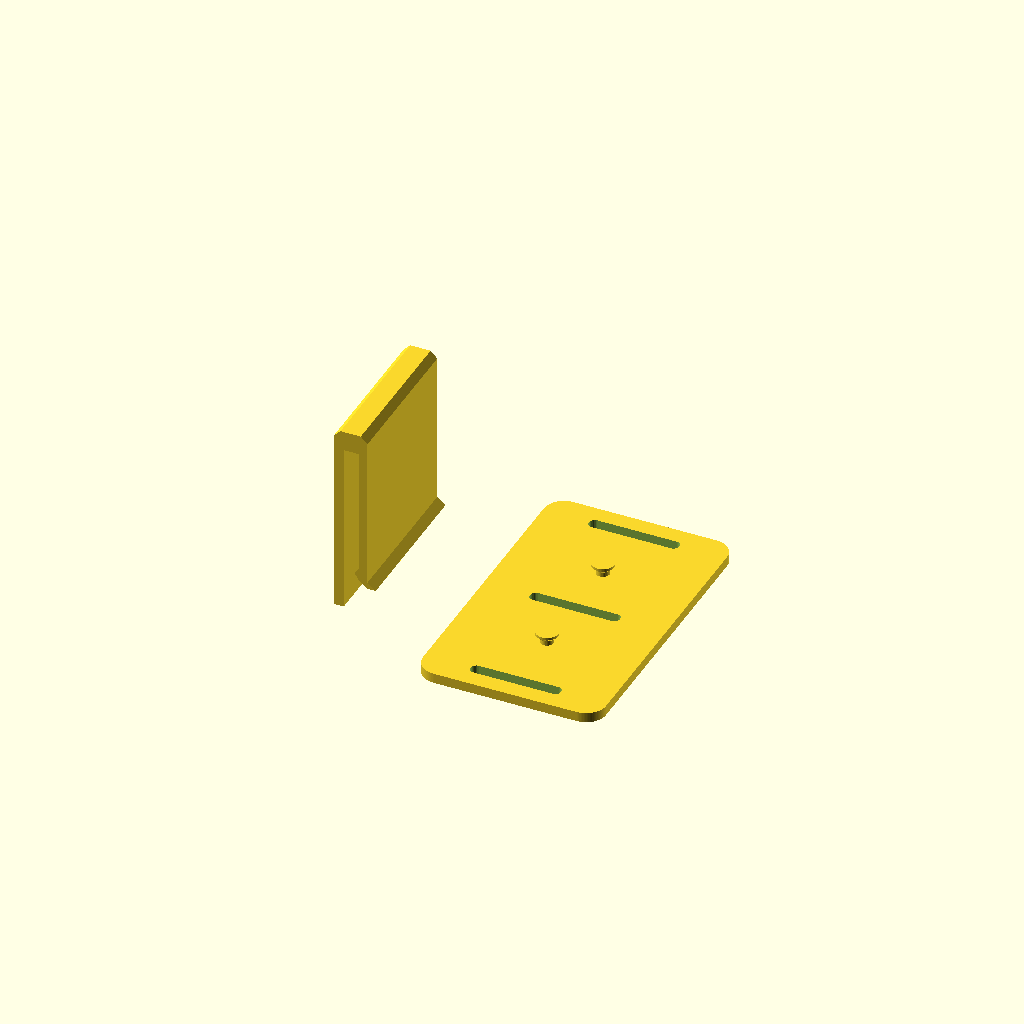
Cell 1: the model at its default parameters.
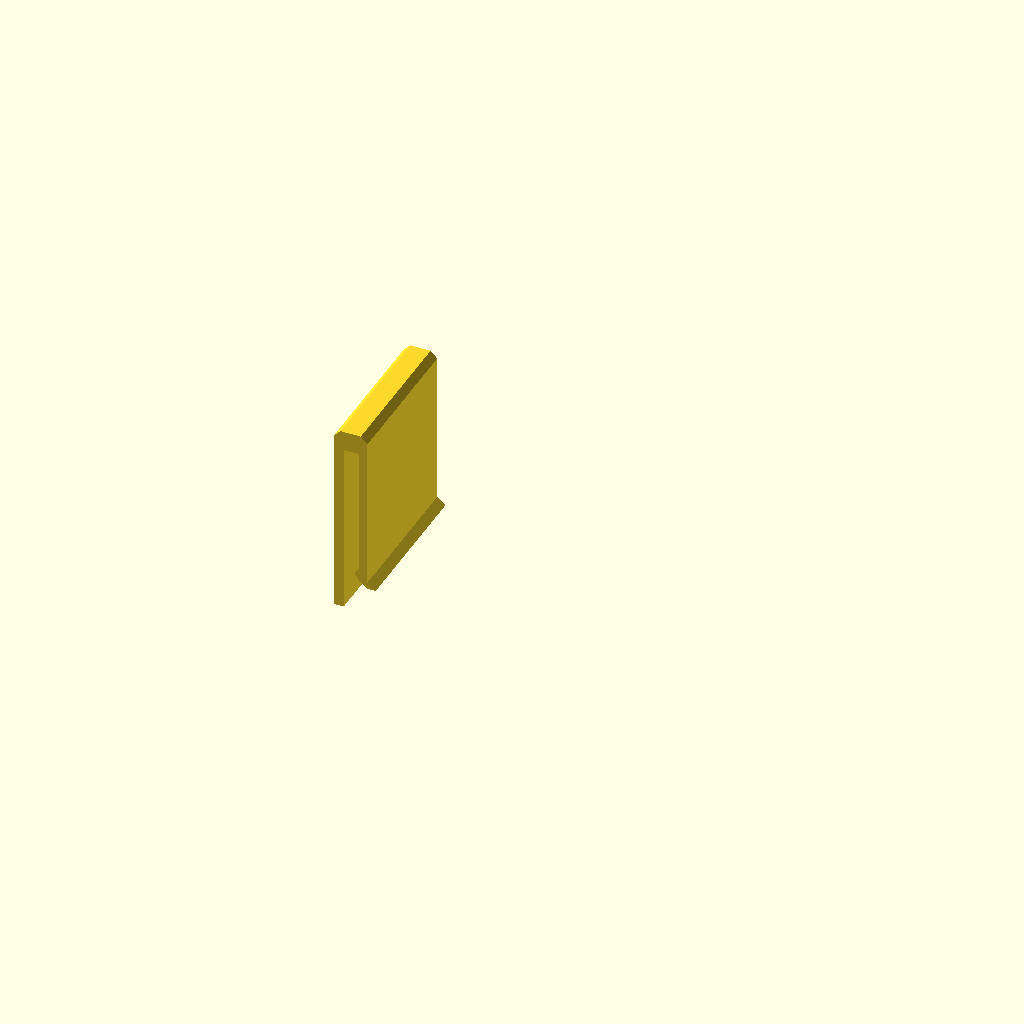
Cell 2 — part set to "clip", the other parameters unchanged.
All cells are drawn from one camera (rotation 55°, 0°, 25°, orthographic, colour scheme Cornfield), so only the parameter changes between them.
The OpenSCAD source (docs/hardware/enclosure/canary_wear_clip.scad):
// ============================================================================
//  Canary — BODY-WORN CARRY CLIPS  ⚠️ IN DEVELOPMENT (v0.1-dev)
//  Wearable carry for any keyhole-pocket Canary — designed around the FIELD
//  CASE (its floor keyholes are 36 mm apart) but stud_gap is parametric:
//
//    clip  — belt clip: extruded side profile (plate + leaf spring joined by
//            a rounded bridge, 4.5 mm belt gap, flared entry + grip nub).
//            Prints on its side so the leaf's flex stays in-plane — the
//            strong direction. Studs therefore print sideways (fine at 04).
//    molle — PALS/MOLLE adapter: flat plate, weaves through vest webbing
//            (three 27 mm slots), studs print upright.
//
//  Wearing a witness device has social and legal weight — pair with the
//  signage plate where required and check local recording law.
//
//  ⚠️ DEV STATUS: render/mesh-verified only — NOT print- or wear-validated.
// ============================================================================

use <canary_core_lib.scad>   // shared 2D primitives — rrect2d has one home now
use <canary_mount_lib.scad>  // the stud/keyhole standard this file carries around
use <canary_snap_lib.scad>   // beam-strain arithmetic for the belt leaf spring

/* [What to render] */
part = "all";        // ["clip","molle","all"]

/* [Stud/keyhole interface] — T-studs matching the target case's keyholes (36 = field case) */
stud_gap  = 36.0;
// ecosystem-standard T-stud (canary_mount_lib): stem 1.4 + cone 1.2 + head
// 0.8 = 3.4 total — mount_stud_d/head/cap/stem() are the knob defaults
stud_d    = 4.0;     // stem diameter — mount_stud_d()
stud_head = 6.6;     // head disc diameter — mount_stud_head()
stud_head_t = 0.8;   // head disc thickness — mount_stud_cap()
stud_stem_h = 1.4;   // stem height — mount_stud_stem()

/* [Belt clip] */
leaf_w    = 45.0;    // belt-clip width (extrusion length) — the plate and the leaf are one profile
plate_l   = 58.0;    // plate height along the belt direction
plate_t   = 3.0;
leaf_l    = 48.0;
leaf_t    = 2.6;
belt_gap  = 4.5;     // leaf-to-plate clearance (belt/waistband thickness)
nub_h     = 1.2;     // grip nub at the leaf tip

/* [MOLLE plate] */
mp_w = 55.0;  mp_l = 90.0;  mp_t = 3.0;
slot_w = 27.0;       // webbing slot long side — clears 1" (25.4 mm) PALS webbing
slot_h = 3.5;        // webbing slot short side
slot_pitch = 38.1;   // PALS grid: 1" webbing rows spaced 1" apart = 38.1 mm
                     // center-to-center (25.4 let only one row pass)

/* [Quality] */
$fa = 3; $fs = 0.4;

echo(str("Canary wear clip v0.1-dev — stud_gap ", stud_gap, "  (IN DEVELOPMENT)"));
assert(belt_gap >= 3.0, "belt_gap < 3 mm won't take a belt");
assert(stud_gap + stud_head + 4 <= plate_l, "studs don't fit the clip plate — grow plate_l");
assert(stud_gap + stud_head + 4 <= mp_l, "studs don't fit the MOLLE plate");
assert(abs(stud_gap/2 - slot_pitch) > stud_head/2 + slot_h/2 + 0.6 && stud_gap/2 > slot_h/2 + stud_head/2 + 0.6,
       "a MOLLE slot runs under a stud head — move stud_gap or slot_pitch");
// The belt leaf is a designed spring on repeated duty (every clip-on cams the
// grip nub over the belt), so it documents itself against the cycle budget.
// Printed on its side the flex stays in-plane with the layers — roughly twice
// the cross-layer strength the budget assumes — so a pass here carries that
// whole factor as margin.
assert(snap_strain(leaf_t, nub_h, leaf_l) <= snap_budget_cycle(),
       str("belt leaf strain ", round(snap_strain(leaf_t, nub_h, leaf_l)*1000)/10,
           " % exceeds the cycle budget — thin the leaf, shrink the nub, ",
           "or lengthen the leaf"));

// T-stud from the mount library, fed this file's knobs (+Z axis, base at the
// origin — the catalog standard); the cone stays the lib's print-support 1.2
module tstud() {
    mount_tstud(d = stud_d, head = stud_head,
                stem = stud_stem_h, cap = stud_head_t);
}

// ---- belt clip (extruded profile in XZ; prints on its side) ------------------
module clip() {
    bridge_r = plate_t + belt_gap + leaf_t;   // rounded top bridge
    pts = [
        // plate outer face (studs side) at x = 0, top at z = plate_l
        [0, 0], [plate_t, 0],
        // inner face up to where the bridge starts
        [plate_t, plate_l - 6],
        // bridge inner curve approximated by the polygon top
        [plate_t + belt_gap, plate_l - 6],
        // leaf inner face down, ending at the grip nub
        [plate_t + belt_gap, plate_l - leaf_l + 4],
        [plate_t + belt_gap - nub_h, plate_l - leaf_l + 2],     // grip nub
        [plate_t + belt_gap, plate_l - leaf_l],
        // flared entry as a PARALLEL path so the leaf keeps leaf_t thickness
        // to the tip (a wedge here made the spring rigid where it must flex)
        [plate_t + belt_gap + 2.5, plate_l - leaf_l - 2],
        [plate_t + belt_gap + leaf_t + 2.5, plate_l - leaf_l - 2],
        [plate_t + belt_gap + leaf_t, plate_l - leaf_l],
        // leaf outer face back up to the bridge, then the chamfered bridge top
        [bridge_r, plate_l - 6],
        [bridge_r, plate_l - 2], [bridge_r - 2, plate_l], [2, plate_l], [0, plate_l - 2],
    ];
    rotate([90, 0, 0]) translate([0, 0, -leaf_w/2]) linear_extrude(leaf_w) polygon(pts);
    // studs on the plate outer face, pointing -X (sideways in print)
    for (s = [1, -1])
        translate([0.02, 0, plate_l/2 + s*stud_gap/2]) rotate([0, -90, 0]) tstud();
}

// ---- MOLLE plate (prints flat, studs up) --------------------------------------
module molle() {
    difference() {
        linear_extrude(mp_t) rrect2d(mp_w, mp_l, 6);
        // webbing slots (weave through 2 PALS rows)
        for (yc = [-slot_pitch, 0, slot_pitch])
            translate([0, yc, -0.1]) linear_extrude(mp_t + 0.2)
                rrect2d(slot_w, slot_h, 1.5);
    }
    // studs up, on the vertical centerline (clear of the slot rows)
    for (s = [1, -1])
        translate([0, s*stud_gap/2, mp_t - 0.01]) tstud();
}

// ---- selector -------------------------------------------------------------------
if      (part == "clip")  clip();
else if (part == "molle") molle();
else { clip(); translate([mp_w/2 + belt_gap + 30, 0, 0]) molle(); }
Parameter table extracted from the source (name, type, default, range or options):
part: string, default "all", options "clip", "molle", "all"
stud_gap: number, default 36
stud_d: number, default 4
stud_head: number, default 6.6
stud_head_t: number, default 0.8
stud_stem_h: number, default 1.4
leaf_w: number, default 45
plate_l: number, default 58
plate_t: number, default 3
leaf_l: number, default 48
leaf_t: number, default 2.6
belt_gap: number, default 4.5
nub_h: number, default 1.2
slot_w: number, default 27
slot_h: number, default 3.5
slot_pitch: number, default 38.1
